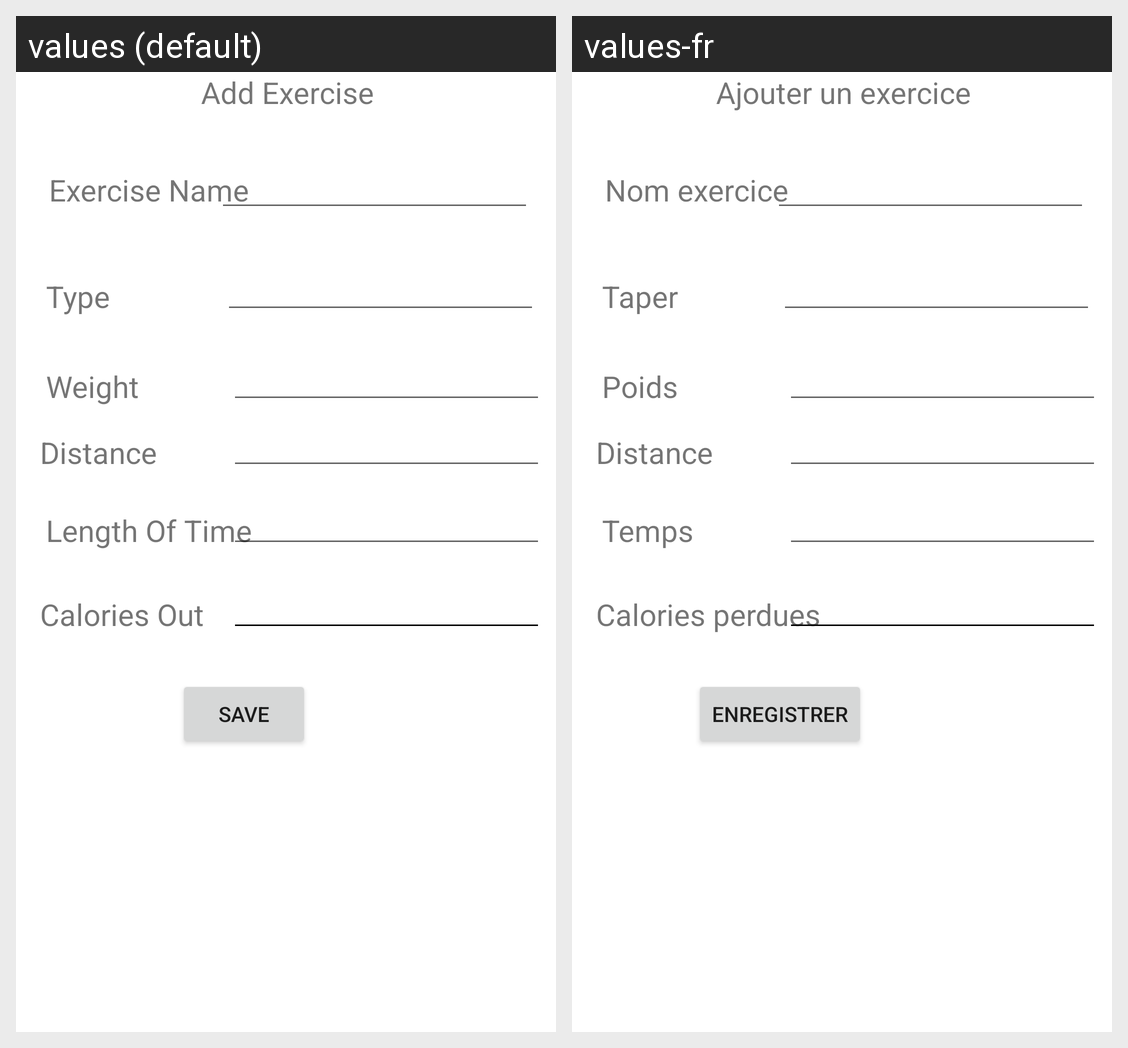

For this localized Android screen grid, give each drawn string resource with its value in every locale shown.
Android screen res/layout/add_exercise_fragment.xml rendered under 2 locales, left to right: values (default), values-fr. Device: Nexus 5 (rendered at 1080×1920; each locale shown at half size, 540×960, under a caption strip naming it); theme Theme.CP670Project.
Strings drawn on this screen, with the default value and each locale's value (text and hints the layout hard-codes, and strings that could not be matched under every locale, appear in the picture but are not listed):

calories_out
  values: Calories Out
  values-fr: Calories perdues

length_of_time
  values: Length Of Time
  values-fr: Temps

distance
  values: Distance
  values-fr: Distance

weight
  values: Weight
  values-fr: Poids

type
  values: Type
  values-fr: Taper

add_exercise
  values: Add Exercise
  values-fr: Ajouter un exercice

exercise_name
  values: Exercise Name
  values-fr: Nom exercice

save_button
  values: Save
  values-fr: Enregistrer
